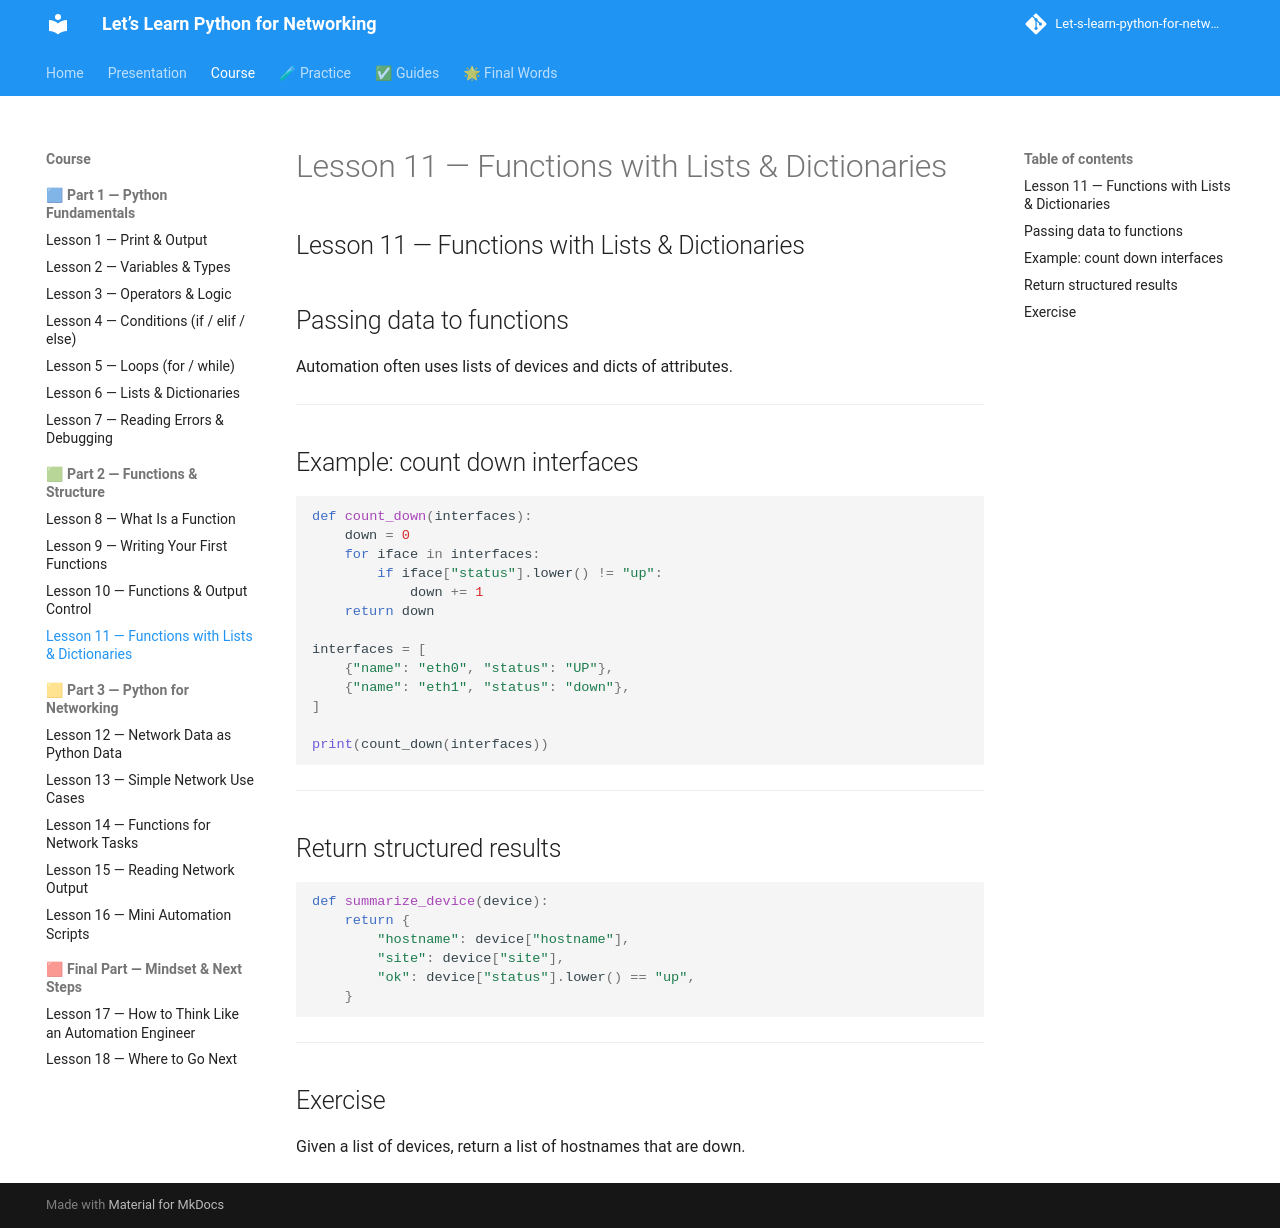

repository: badr385/Let-s-learn-python-for-networking · page: lessons/lesson-11-functions-collections/index.html · generator: mkdocs

## Lesson 11 — Functions with Lists & Dictionaries

## Passing data to functions

Automation often uses lists of devices and dicts of attributes.

---

## Example: count down interfaces

```py
def count_down(interfaces):
    down = 0
    for iface in interfaces:
        if iface["status"].lower() != "up":
            down += 1
    return down

interfaces = [
    {"name": "eth0", "status": "UP"},
    {"name": "eth1", "status": "down"},
]

print(count_down(interfaces))
```

---

## Return structured results

```py
def summarize_device(device):
    return {
        "hostname": device["hostname"],
        "site": device["site"],
        "ok": device["status"].lower() == "up",
    }
```

---

## Exercise

Given a list of devices, return a list of hostnames that are down.
